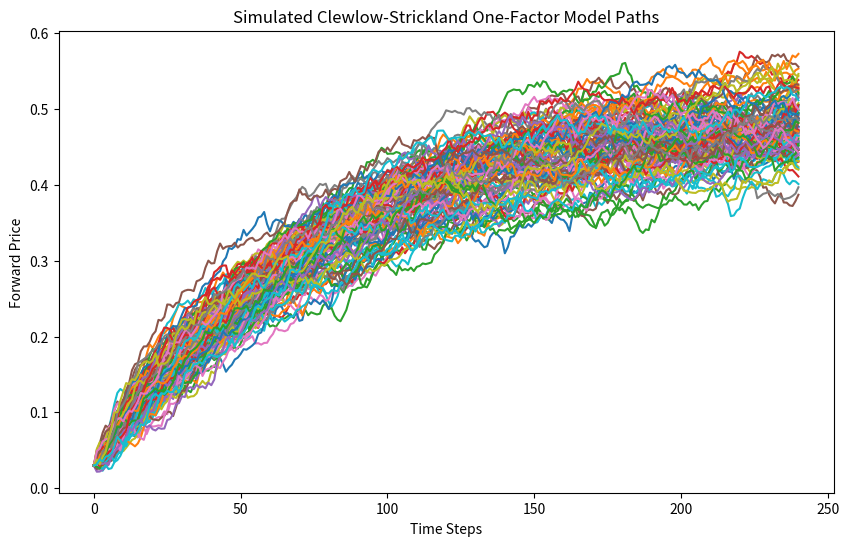

Write the Python code that produced this figure.
import numpy as np
import matplotlib.pyplot as plt

def simulate_clewlow_strickland(theta, mu, sigma, F0, dt, T, paths):
    """
    Simulates paths of the Clewlow-Strickland one-factor model.

    theta: rate of mean reversion
    mu: long-term mean (assumed to be constant for simplicity)
    sigma: volatility parameter (assumed to be constant for simplicity)
    F0: initial forward price
    dt: time step size
    T: total time of the simulation
    paths: number of paths to simulate
    """
    n_steps = int(T / dt)
    # Initialize the array for the simulated forward prices
    F = np.zeros((n_steps + 1, paths))
    F[0] = F0

    # Generate random numbers for the simulation
    rand = np.random.normal(0, 1, (n_steps, paths))

    # Simulate the paths
    for t in range(1, n_steps + 1):
        F[t] = F[t - 1] + theta * (mu - F[t - 1]) * dt + sigma * np.sqrt(dt) * rand[t - 1]

    return F

def simulate_clewlow_strickland_vectorized(theta, mu, sigma, F0, dt, T, paths):
    """
    Vectorized simulation of the Clewlow-Strickland one-factor model.

    theta: rate of mean reversion
    mu: long-term mean (assumed to be constant for simplicity)
    sigma: volatility parameter (assumed to be constant for simplicity)
    F0: initial forward price
    dt: time step size
    T: total time of the simulation
    paths: number of paths to simulate
    """
    n_steps = int(T / dt)
    dt_array = np.full((n_steps, paths), dt)
    theta_dt = theta * dt_array
    sqrt_dt = np.sqrt(dt_array)
    
    # Generate random numbers for the simulation
    rand = np.random.normal(0, 1, (n_steps, paths))
    
    # Calculate the percentage changes
    changes = theta_dt * (mu - F0) + sigma * sqrt_dt * rand
    
    # Cumulatively apply the changes to the initial price
    F = np.vstack([np.full(paths, F0), F0 + np.cumsum(changes, axis=0)])
    
    return F


# Parameters for the Clewlow-Strickland one-factor model
theta = 0.15  # Rate of mean reversion
mu = 0.5  # Long-term mean
sigma = 0.02  # Volatility parameter
F0 = 0.03  # Initial forward price
dt = 1/12  # Daily time step
T = 20  # Total time of the simulation in years
paths = 100  # Number of paths to simulate

# Simulate the Clewlow-Strickland one-factor model
cs_paths = simulate_clewlow_strickland(theta, mu, sigma, F0, dt, T, paths)

# Simulate the Clewlow-Strickland one-factor model
#cs_paths_vectorized = simulate_clewlow_strickland_vectorized(theta, mu, sigma, F0, dt, T, paths)


# Check 1: Mean Reversion Level (Long-Term Mean)
mean_of_paths = np.mean(cs_paths[-1])

print(f"Expected long-term mean (mu): {mu}")
print(f"Mean of simulated paths: {mean_of_paths}")

# Check 2: Volatility
simulated_volatility = np.std(cs_paths[-1]) / np.sqrt(dt)
print(f"Expected annualized volatility (sigma): {sigma}")
print(f"Estimated annualized volatility from paths: {simulated_volatility}")

# Check 3: Mean Reversion Rate (Theta)
# Calculate the first-order autocorrelation of the changes in the simulated paths
changes = np.diff(cs_paths, axis=0)
autocorrelation = np.corrcoef(changes[:-1].flatten(), changes[1:].flatten())[0, 1]
print(f"First-order autocorrelation of changes: {autocorrelation}")
print(f"Expected decay in autocorrelation due to theta: {np.exp(-theta * dt)}")



# Plot the simulated paths
plt.figure(figsize=(10, 6))
plt.plot(cs_paths)
plt.title('Simulated Clewlow-Strickland One-Factor Model Paths')
plt.xlabel('Time Steps')
plt.ylabel('Forward Price')
plt.show()